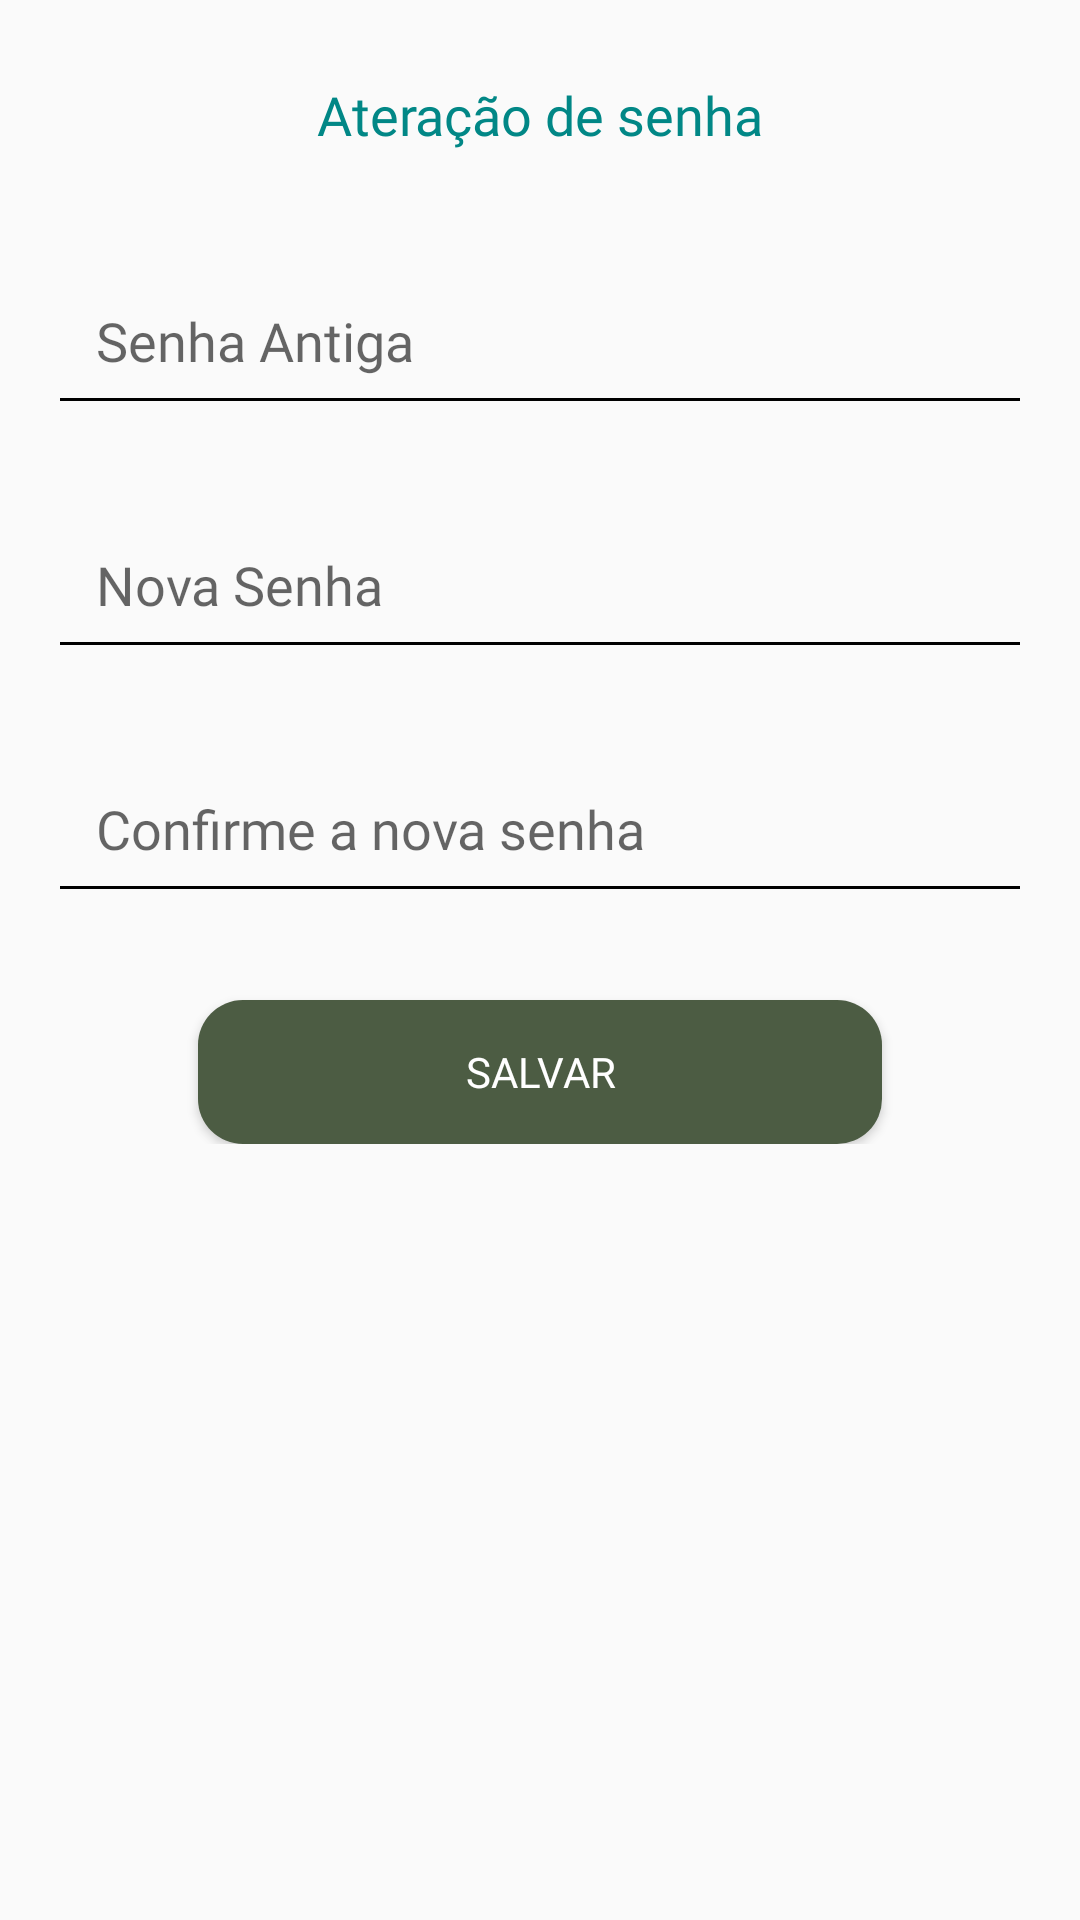

Reconstruct the res/layout file that produces this screen, plus the resources it refers to.
<!-- AndroidManifest.xml: application theme FullScreen -->
<!-- res/layout/fragment_redefinir_senha.xml -->
<?xml version="1.0" encoding="utf-8"?>
<ScrollView xmlns:android="http://schemas.android.com/apk/res/android"
    xmlns:app="http://schemas.android.com/apk/res-auto"
    xmlns:tools="http://schemas.android.com/tools"
    android:layout_width="match_parent"
    android:layout_height="match_parent"
    android:gravity="center"
    android:orientation="vertical"
    tools:context=".CadastroUsuario">

    <LinearLayout
        android:layout_width="match_parent"
        android:layout_height="match_parent"
        android:gravity="center"
        android:orientation="vertical">

        <LinearLayout
            android:layout_width="match_parent"
            android:layout_height="wrap_content"
            android:gravity="center"
            android:orientation="vertical"
            android:padding="16dp">

            <TextView
                android:layout_width="match_parent"
                android:layout_height="wrap_content"
                android:layout_margin="10dp"
                android:gravity="center"
                android:text="Ateração de senha"
                android:fontFamily="@font/outfit_m"
                android:textColor="@color/teal_700"
                android:textSize="18sp" />

            <EditText
                android:id="@+id/senhaAntiga"
                android:layout_width="match_parent"
                android:layout_height="wrap_content"
                android:layout_marginTop="25dp"
                android:backgroundTint="@color/black"
                android:ems="10"
                android:hint="Senha Antiga"
                android:fontFamily="@font/outfit_r"
                android:inputType="textPassword"
                android:padding="16dp" />

            <EditText
                android:id="@+id/novaSenha"
                android:layout_width="match_parent"
                android:layout_height="wrap_content"
                android:layout_marginTop="25dp"
                android:backgroundTint="@color/black"
                android:ems="10"
                android:hint="Nova Senha"
                android:fontFamily="@font/outfit_r"
                android:inputType="textPassword"
                android:padding="16dp" />

            <EditText
                android:id="@+id/confirmaNovaSenha"
                android:layout_width="match_parent"
                android:layout_height="wrap_content"
                android:layout_marginTop="25dp"
                android:backgroundTint="@color/black"
                android:ems="10"
                android:hint="Confirme a nova senha"
                android:fontFamily="@font/outfit_r"
                android:inputType="textPassword"
                android:padding="16dp" />

            <TextView
                android:id="@+id/msgErro"
                android:layout_width="wrap_content"
                android:layout_height="wrap_content"
                android:layout_marginTop="10dp"
                android:gravity="center"
                android:text=""
                android:textColor="#EDFF0000"
                android:textStyle="bold" />

            <Button
                android:id="@+id/buttonSalvar"
                android:layout_width="match_parent"
                android:layout_height="wrap_content"
                android:text="Salvar"
                android:fontFamily="@font/outfit_r"
                android:background="@drawable/card_view_bg"
                android:textColor="@color/white"
                android:layout_marginRight="50dp"
                android:layout_marginLeft="50dp"
                android:backgroundTint="#4C5C43" />
        </LinearLayout>
    </LinearLayout>
</ScrollView>
<!-- resources referenced by this layout -->
<resources>
  <!-- drawable card_view_bg (drawable) -->
  <?xml version="1.0" encoding="utf-8"?>
  <shape xmlns:android="http://schemas.android.com/apk/res/android">
  
      <solid android:color="#C6D3C3"/>
      <corners android:radius="15dp"/>
  </shape>
  <style name="FullScreen" parent="AppTheme">
          <item name="android:windowNoTitle">true</item>
          <item name="android:windowActionBar">false</item>
          <item name="android:windowFullscreen">true</item>
          <item name="android:windowContentOverlay">@null</item>
      </style>
  <style name="AppTheme" parent="Theme.AppCompat.Light.NoActionBar">
          <item name="colorPrimary">@color/white</item>
          <item name="colorPrimaryDark">@color/black</item>
          <item name="colorAccent">@color/black</item>
      </style>
  <!-- not gathered from this repository: default colours our renderer supplied (Android Studio template values) -->
  <color name="teal_700">#FF018786</color>
  <color name="black">#FF000000</color>
  <color name="white">#FFFFFFFF</color>
</resources>
